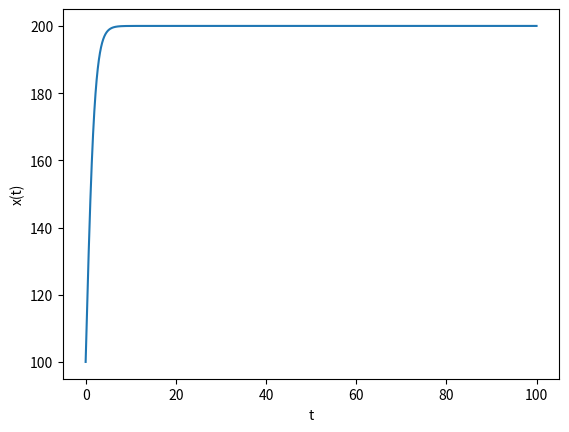

This figure's Python source:
import numpy as np
import matplotlib.pyplot as plt
import scipy as sp
from scipy.integrate import odeint

def dxdt(t, x):
    return x-x**2/200
x0=100

t=np.linspace(0, 100, 100000)
sol=odeint(dxdt, y0=x0, t=t, tfirst=True)

plt.plot(t, sol)
plt.xlabel('t')
plt.ylabel('x(t)')
plt.show()
